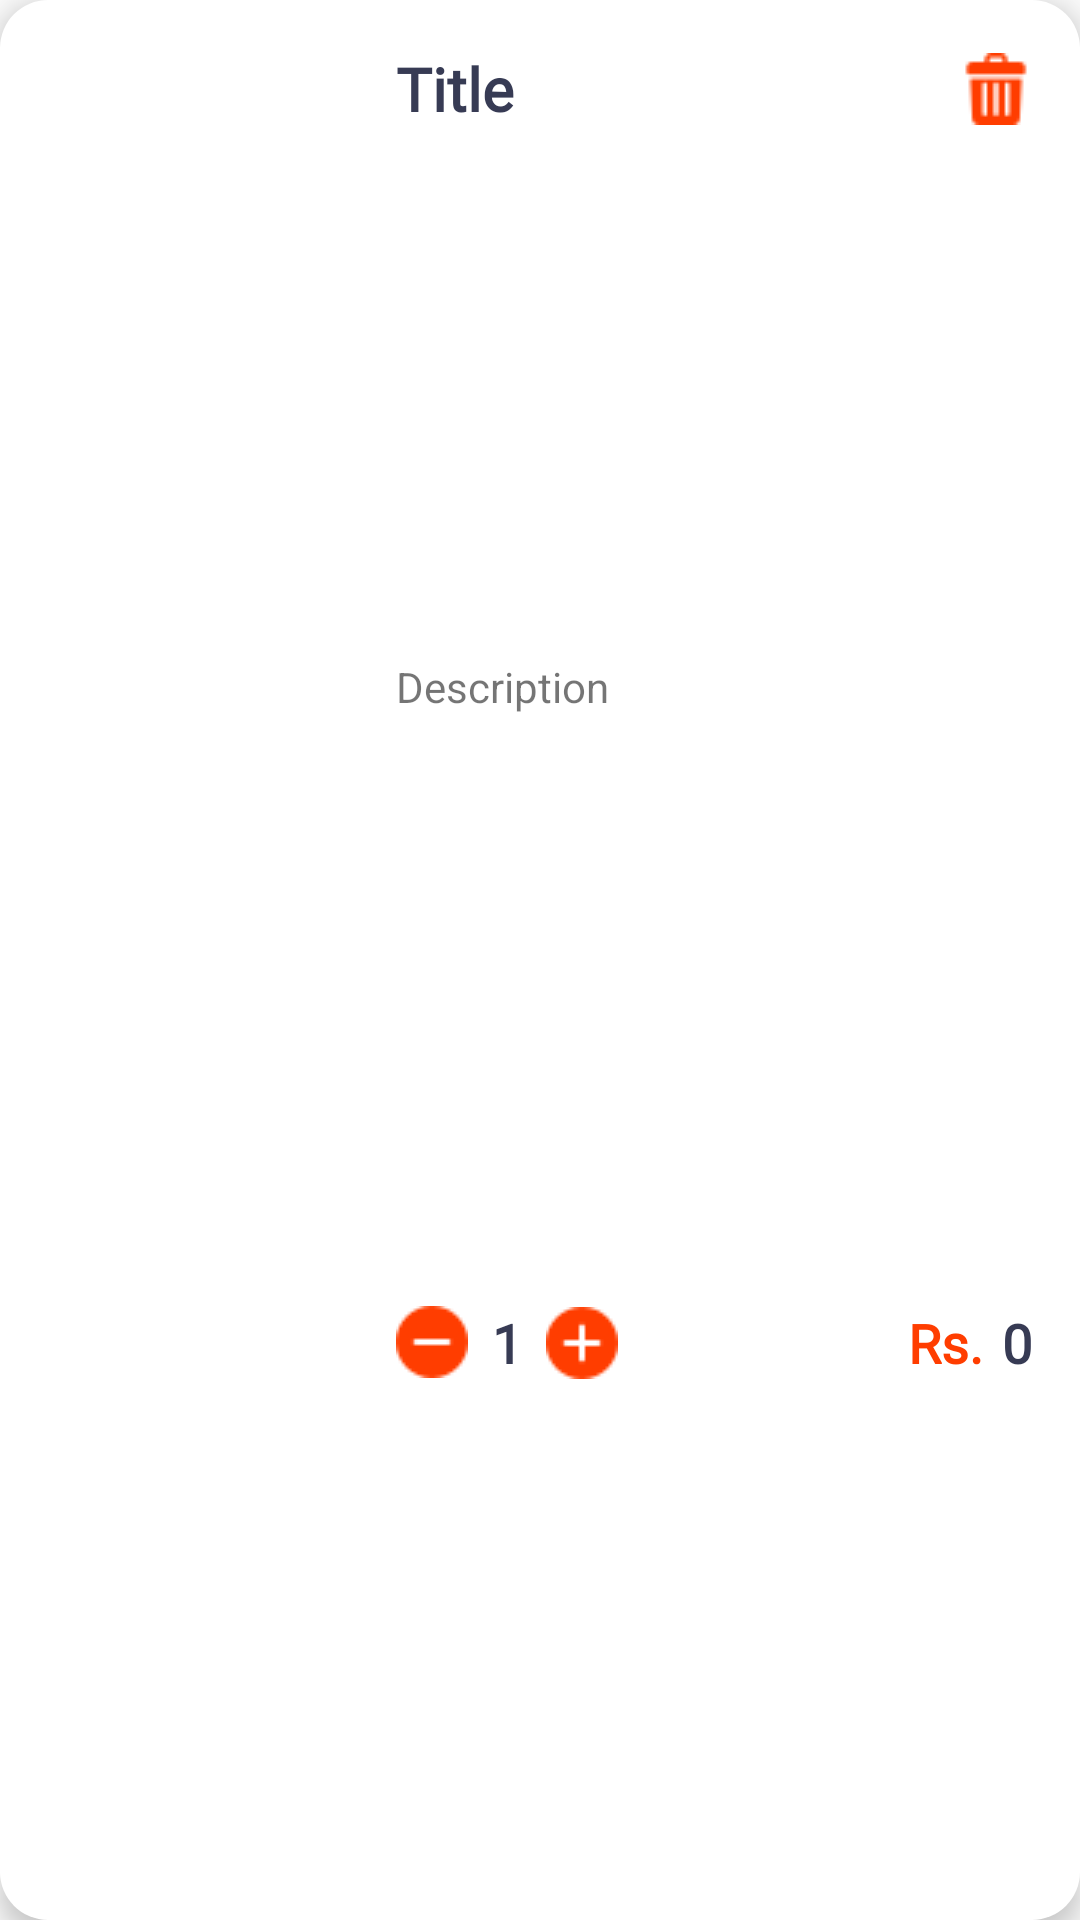

Layout XML and referenced resources for this Android screen:
<!-- AndroidManifest.xml: application theme Theme.ECartApp -->
<!-- res/layout/cart_items.xml -->
<?xml version="1.0" encoding="utf-8"?>
<androidx.constraintlayout.widget.ConstraintLayout xmlns:android="http://schemas.android.com/apk/res/android"
    xmlns:app="http://schemas.android.com/apk/res-auto"
    xmlns:tools="http://schemas.android.com/tools"
    android:layout_width="match_parent"
    android:layout_height="wrap_content"
    android:layout_marginTop="8dp"
    android:layout_marginBottom="10dp"
    android:background="@drawable/cart_item"
    android:elevation="5dp">

    <ImageView
        android:id="@+id/cartImage"
        android:layout_width="120dp"
        android:layout_height="0dp"
        android:layout_marginStart="4dp"
        app:layout_constraintBottom_toBottomOf="parent"
        app:layout_constraintStart_toStartOf="parent"
        app:layout_constraintTop_toTopOf="parent"
        app:srcCompat="@drawable/placeholder" />


    <TextView
        android:id="@+id/cartTitle"
        android:layout_width="0dp"
        android:layout_height="wrap_content"
        android:layout_marginStart="8dp"
        android:layout_marginTop="16dp"
        android:layout_marginEnd="8dp"
        android:ellipsize="end"
        android:fontFamily="@font/roboto_bold"
        android:maxLines="1"
        android:minLines="1"
        android:text="Title"
        android:textColor="#373b54"
        android:textSize="20sp"
        android:textStyle="bold"
        app:layout_constraintEnd_toStartOf="@+id/deleteItem"
        app:layout_constraintStart_toEndOf="@+id/cartImage"
        app:layout_constraintTop_toTopOf="@+id/cartImage" />

    <ImageButton
        android:id="@+id/minusCartBtn"
        android:layout_width="24dp"
        android:layout_height="24dp"
        android:layout_marginStart="8dp"
        android:background="@color/white"
        android:clickable="true"
        app:layout_constraintBottom_toBottomOf="@+id/quantity"
        app:layout_constraintStart_toEndOf="@+id/cartImage"
        app:layout_constraintTop_toTopOf="@+id/quantity"
        app:layout_constraintVertical_bias="0.0"
        app:srcCompat="@drawable/minus"
        tools:ignore="SpeakableTextPresentCheck,TouchTargetSizeCheck" />

    <ImageButton
        android:id="@+id/plusCartBtn"
        android:layout_width="24dp"
        android:layout_height="0dp"
        android:layout_marginStart="8dp"
        android:background="@color/white"
        android:clickable="true"
        app:layout_constraintBottom_toBottomOf="@+id/quantity"
        app:layout_constraintStart_toEndOf="@+id/quantity"
        app:layout_constraintTop_toTopOf="@+id/quantity"
        app:layout_constraintVertical_bias="0.0"
        app:srcCompat="@drawable/plus"
        tools:ignore="SpeakableTextPresentCheck,TouchTargetSizeCheck" />

    <TextView
        android:id="@+id/quantity"
        android:layout_width="wrap_content"
        android:layout_height="wrap_content"
        android:layout_marginStart="8dp"
        android:fontFamily="@font/roboto_bold"
        android:text="1"
        android:textColor="#373b54"
        android:textSize="18sp"
        android:textStyle="bold"
        app:layout_constraintBottom_toBottomOf="parent"
        app:layout_constraintStart_toEndOf="@+id/minusCartBtn"
        app:layout_constraintTop_toBottomOf="@+id/txtDescription" />

    <TextView
        android:id="@+id/productTotal"
        android:layout_width="wrap_content"
        android:layout_height="wrap_content"
        android:layout_marginEnd="16dp"
        android:fontFamily="@font/roboto"
        android:text="0"
        android:textColor="#373b54"
        android:textSize="18sp"
        android:textStyle="bold"
        app:layout_constraintBottom_toBottomOf="@+id/plusCartBtn"
        app:layout_constraintEnd_toEndOf="parent"
        app:layout_constraintTop_toTopOf="@+id/plusCartBtn"
        app:layout_constraintVertical_bias="1.0" />

    <TextView
        android:id="@+id/textView7"
        android:layout_width="wrap_content"
        android:layout_height="wrap_content"
        android:layout_marginEnd="2dp"
        android:fontFamily="@font/roboto"
        android:text="Rs. "
        android:textColor="#ff3d00"
        android:textSize="18sp"
        android:textStyle="bold"
        app:layout_constraintBottom_toBottomOf="@+id/plusCartBtn"
        app:layout_constraintEnd_toStartOf="@+id/productTotal"
        app:layout_constraintTop_toTopOf="@+id/productTotal"
        app:layout_constraintVertical_bias="0.0" />

    <ImageView
        android:id="@+id/deleteItem"
        android:layout_width="24dp"
        android:layout_height="24dp"
        android:layout_marginEnd="16dp"
        android:clickable="true"
        app:layout_constraintBottom_toBottomOf="@+id/cartTitle"
        app:layout_constraintEnd_toEndOf="parent"
        app:layout_constraintTop_toTopOf="@+id/cartTitle"
        app:srcCompat="@drawable/trash"
        tools:ignore="TouchTargetSizeCheck,SpeakableTextPresentCheck" />

    <TextView
        android:id="@+id/txtDescription"
        android:layout_width="0dp"
        android:layout_height="wrap_content"
        android:layout_marginStart="8dp"
        android:layout_marginTop="4dp"
        android:layout_marginEnd="52dp"
        android:layout_marginBottom="8dp"
        android:ellipsize="end"
        android:maxLines="2"
        android:minLines="2"
        android:text="Description"
        android:textSize="14sp"
        app:layout_constraintBottom_toTopOf="@+id/minusCartBtn"
        app:layout_constraintEnd_toEndOf="parent"
        app:layout_constraintHorizontal_bias="0.0"
        app:layout_constraintStart_toEndOf="@+id/cartImage"
        app:layout_constraintTop_toBottomOf="@+id/cartTitle" />

</androidx.constraintlayout.widget.ConstraintLayout>
<!-- resources referenced by this layout -->
<resources>
  <color name="white">#ffffff</color>
  <!-- drawable cart_item (drawable) -->
  <?xml version="1.0" encoding="utf-8"?>
  <selector xmlns:android="http://schemas.android.com/apk/res/android">
      <item>
          <shape android:shape="rectangle">
              <solid android:color="#ffffff" />
              <corners
                  android:topLeftRadius="16dp"
                  android:bottomLeftRadius="16dp"
                  android:bottomRightRadius="16dp"
                  android:topRightRadius="16dp"/>
          </shape>
      </item>
  </selector>
  <!-- drawable minus: png bitmap (drawable, 1072 bytes) -->
  <!-- drawable plus: png bitmap (drawable, 1124 bytes) -->
  <!-- drawable trash: png bitmap (drawable, 999 bytes) -->
  <style name="Theme.ECartApp" parent="Theme.MaterialComponents.Light.NoActionBar.Bridge">
          
          <item name="colorPrimary">#f56a4d</item>
          <item name="colorPrimaryVariant">#feefec</item>
          <item name="colorOnPrimary">#efeeee</item>
          
          <item name="colorSecondary">@color/teal_200</item>
          <item name="colorSecondaryVariant">@color/teal_700</item>
          <item name="colorOnSecondary">@color/black</item>
          
          <item name="android:statusBarColor" tools:targetApi="l">?attr/colorPrimaryVariant</item>
          
      </style>
  <color name="teal_200">#FF03DAC5</color>
  <color name="teal_700">#FF018786</color>
  <color name="black">#FF000000</color>
</resources>
